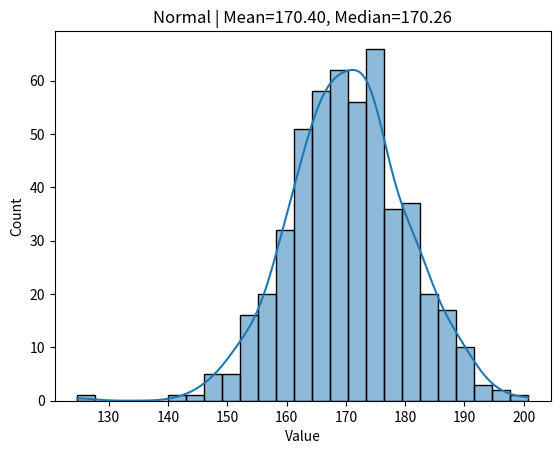
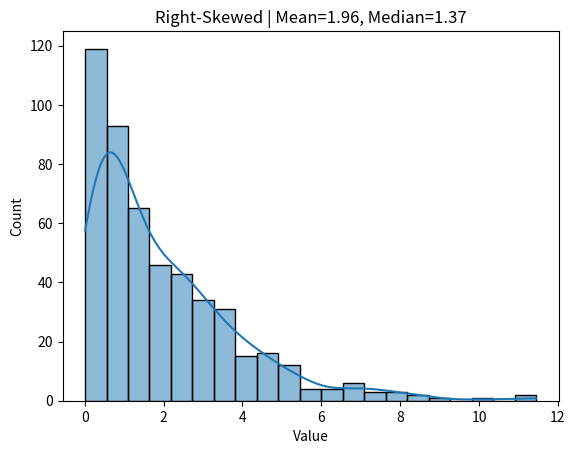
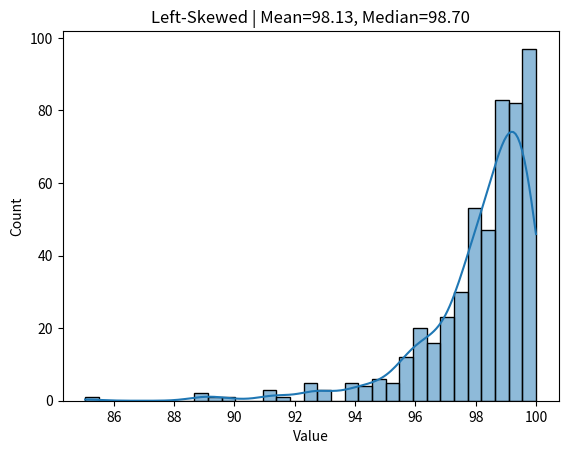

The matplotlib source for these figures, in order:
import numpy as np
import pandas as pd
import matplotlib.pyplot as plt
import seaborn as sns

normal_data = np.random.normal(170, 10, 500)
right_skewed = np.random.exponential(2, 500) 
left_skewed = 100 - np.random.exponential(2, 500)

datasets = {
    "Normal": normal_data,
    "Right-Skewed": right_skewed,
    "Left-Skewed": left_skewed
}

for name, data in datasets.items():
    df = pd.DataFrame({"Value": data})

    mean = df["Value"].mean()
    median = df["Value"].median()

    plt.figure() 
    sns.histplot(df["Value"], kde=True)
    plt.title(f"{name} | Mean={mean:.2f}, Median={median:.2f}")
    plt.show()

    print(f"{name} → Mean: {mean:.2f}, Median:{median:.2f}")